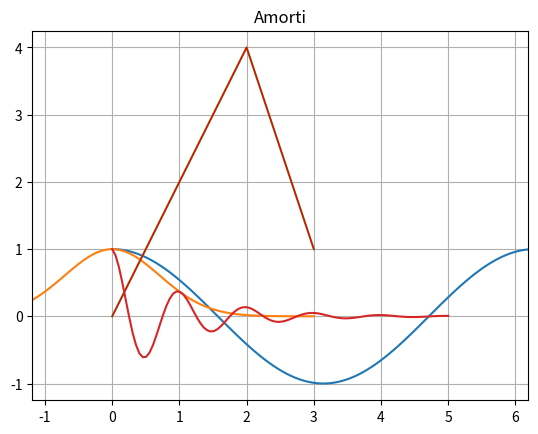

Recreate this plot in Python.
# -*- coding: utf-8 -*-
"""
Created on Sat Jul  3 22:16:39 2021
Le module numpy aide à effectuer des calculs numériques efficacement
[redacted]
"""

# on trace graphe de la fonction x -> cos (x) sur [0, 10]

# Import math Library
import math

# on le renomme np de façon raccourcie
import numpy as np
import matplotlib.pyplot as plt

X = np.linspace(0, 2 * math.pi, 100)
Y = np.cos(X)

plt.plot(X, Y)
plt.show()

# Definition d'un vecteur
# Les principaux objets de numpy sont des tableaux. Les tableaux à une dimension sont des vecteurs

X = np.array([1,2,3,4])
print(X)
# Le type de X est numpy.ndarray
type(X)

# Definition d'une suite d'éléments avec arange()
# possibilité d'utiliser un pas non entier contrairement a range()

np.arange(1,8,0.5)

# Definition d'une division d'intervalle avec linspace()
# obtenir une subdivision régulière [a,b] de n valeurs (n-1 sous-intervalles)

np.linspace(0, 1, 10)

# Opérations élémentaires
# définition d'un vecteur
X = np.array([1,2,3,4])
# multiplication par un scalaire
Y = 2 * X
# addition d'une constante 
Y = X + 1
# carré 
Y = X ** 2
# somme 
np.sum(X)
# min, max
min = np.min(X)
max = np.max(X)

# Utilisation comme liste
X = np.linspace(1, 2, num=10)
X[0]
len(X)

# parcours de tous les éméments (deux méthodes)
for x in X:
    print(x)
    
for i in range(len(X)):
    print(i,X[i])
        
# Application d'une fonction 
# avec numpy on peut appliquer fonction sur chaque coordonnée d'un vecteur
X = np.array([0,1,2,3])
np.sqrt(X)

# Matplotlib
def f(x):
    return np.exp(-x**2)

a,b = -3,3
X = np.linspace(a, b, num=100)
Y = f(X)

plt.plot(X, Y)
plt.show()

# Tracé des fonctions points par points
X = np.array([0,1,2,3])
Y = np.array([0,2,4,1])
plt.plot(X, Y)
plt.plot(X, Y,linewidth=1,color='red')

# Axes 

def f(x):
    return np.exp(-x) * np.cos(2*np.pi*x)

a,b = 0,5
X = np.linspace(a, b, num=100)
Y = f(X)

plt.title('Amorti')
plt.axis('equal') # repère orthonormé
plt.grid() # grille
plt.xlim(a,b) # bornes de l'axe des x
plt.plot(X,Y)
plt.savefig('amorti.png') # sauvegarder l'image
plt.show()









 
